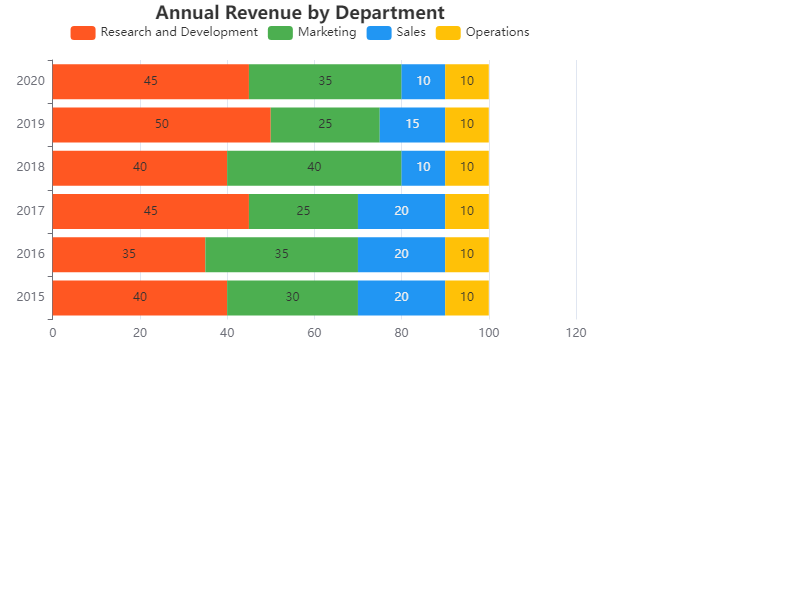

Source data for this figure (header and first rows):
Year, Research and Development, Marketing, Sales, Operations
2015, 40, 30, 20, 10
2016, 35, 35, 20, 10
2017, 45, 25, 20, 10
2018, 40, 40, 10, 10
2019, 50, 25, 15, 10
2020, 45, 35, 10, 10
